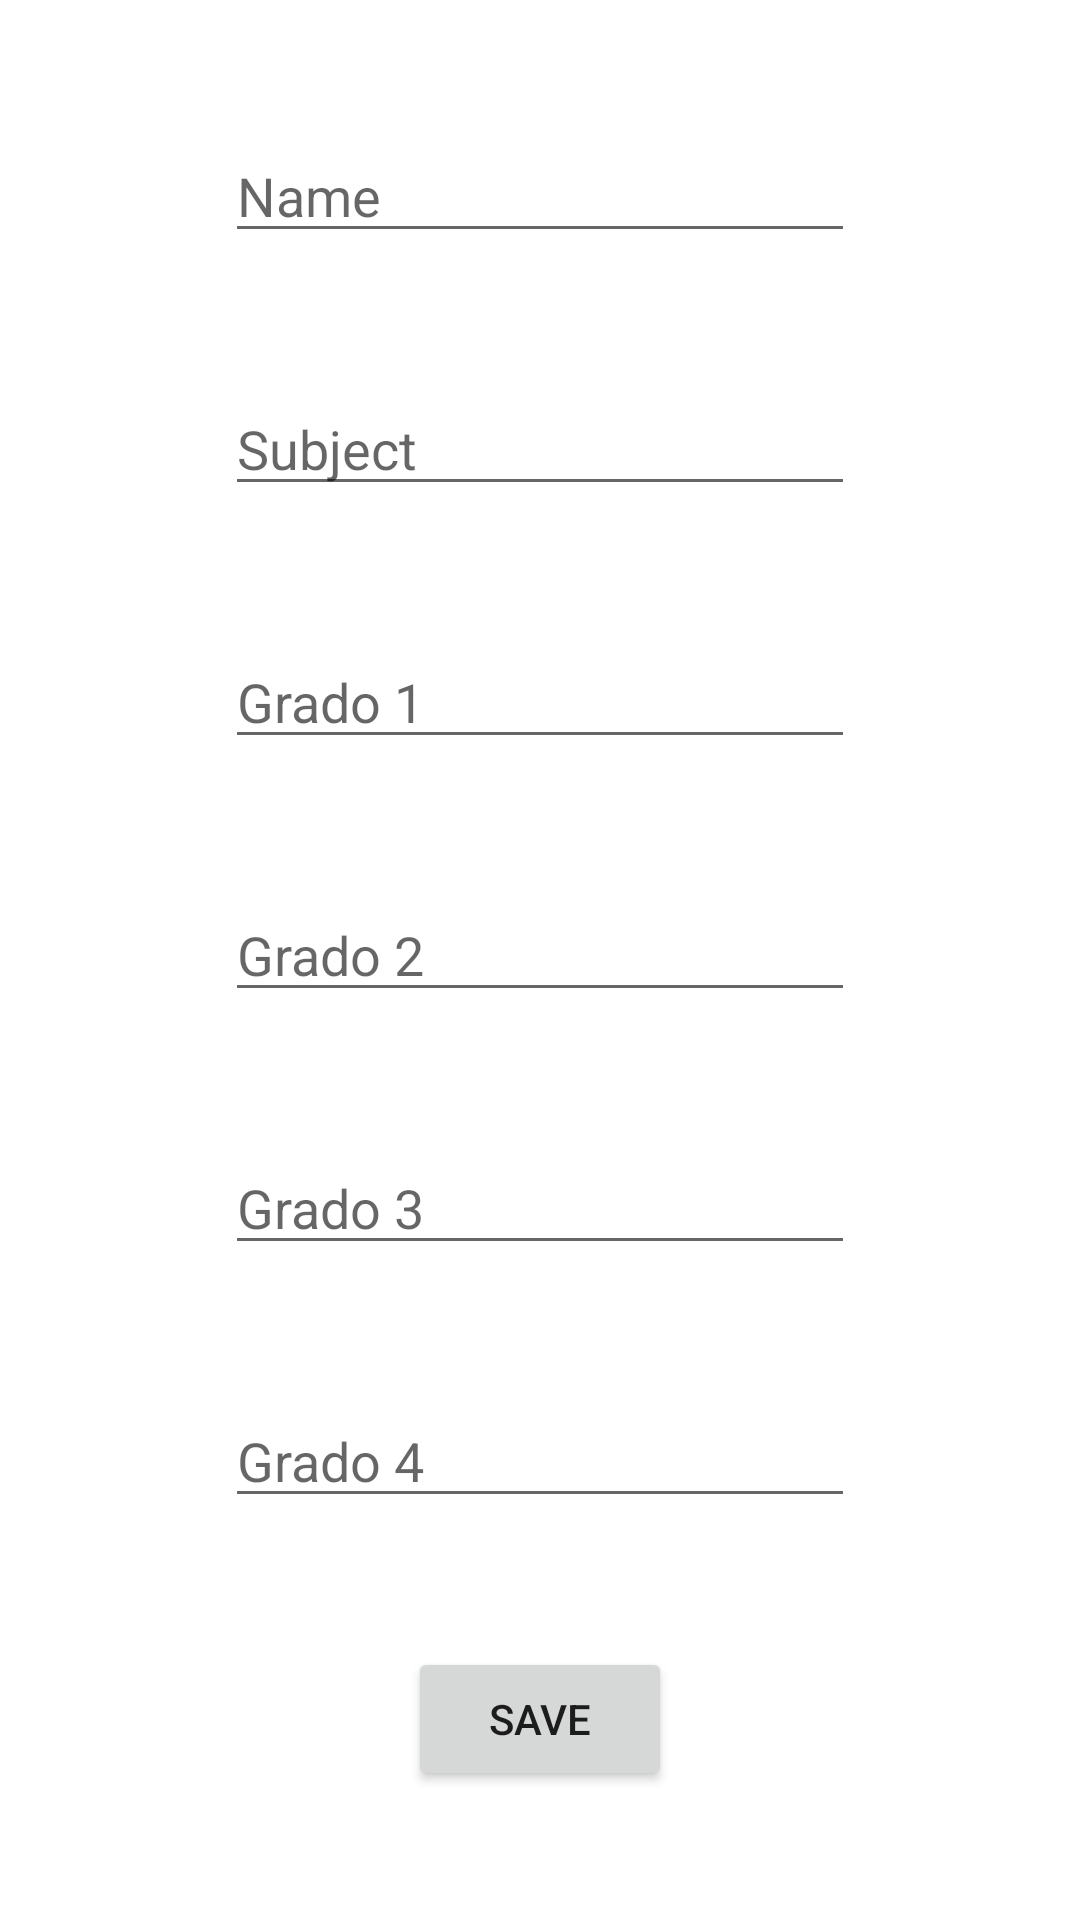

Android layout source for this screen:
<!-- AndroidManifest.xml: application theme Theme.Grades -->
<!-- res/layout/fragment_update.xml -->
<?xml version="1.0" encoding="utf-8"?>
<androidx.constraintlayout.widget.ConstraintLayout xmlns:android="http://schemas.android.com/apk/res/android"
    xmlns:app="http://schemas.android.com/apk/res-auto"
    xmlns:tools="http://schemas.android.com/tools"
    android:layout_width="match_parent"
    android:layout_height="match_parent"
    tools:context=".view.UpdateFragment">


    <EditText
        android:id="@+id/editTextUpdateName"
        android:layout_width="wrap_content"
        android:layout_height="wrap_content"
        android:ems="10"
        android:inputType="textPersonName"
        android:hint="Name"
        app:layout_constraintBottom_toTopOf="@+id/editTextUpdateSubject"
        app:layout_constraintEnd_toEndOf="parent"
        app:layout_constraintStart_toStartOf="parent"
        app:layout_constraintTop_toTopOf="parent" />

    <EditText
        android:id="@+id/editTextUpdateSubject"
        android:layout_width="wrap_content"
        android:layout_height="wrap_content"
        android:ems="10"
        android:inputType="textPersonName"
        android:hint="Subject"
        app:layout_constraintBottom_toTopOf="@+id/editTextUpdateGradeFirst"
        app:layout_constraintEnd_toEndOf="parent"
        app:layout_constraintStart_toStartOf="parent"
        app:layout_constraintTop_toBottomOf="@+id/editTextUpdateName" />

    <EditText
        android:id="@+id/editTextUpdateGradeFirst"
        android:layout_width="wrap_content"
        android:layout_height="wrap_content"
        android:ems="10"
        android:inputType="number"
        android:hint="Grado 1"
        app:layout_constraintBottom_toTopOf="@+id/editTextUpdateGradeSecond"
        app:layout_constraintEnd_toEndOf="parent"
        app:layout_constraintStart_toStartOf="parent"
        app:layout_constraintTop_toBottomOf="@+id/editTextUpdateSubject" />

    <EditText
        android:id="@+id/editTextUpdateGradeSecond"
        android:layout_width="wrap_content"
        android:layout_height="wrap_content"
        android:ems="10"
        android:inputType="number"
        android:hint="Grado 2"
        app:layout_constraintBottom_toTopOf="@+id/editTextUpdateGradeThird"
        app:layout_constraintEnd_toEndOf="parent"
        app:layout_constraintStart_toStartOf="parent"
        app:layout_constraintTop_toBottomOf="@+id/editTextUpdateGradeFirst" />

    <EditText
        android:id="@+id/editTextUpdateGradeThird"
        android:layout_width="wrap_content"
        android:layout_height="wrap_content"
        android:ems="10"
        android:inputType="number"
        android:hint="Grado 3"
        app:layout_constraintBottom_toTopOf="@+id/editTextUpdateGradeFourth"
        app:layout_constraintEnd_toEndOf="parent"
        app:layout_constraintStart_toStartOf="parent"
        app:layout_constraintTop_toBottomOf="@+id/editTextUpdateGradeSecond" />

    <EditText
        android:id="@+id/editTextUpdateGradeFourth"
        android:layout_width="wrap_content"
        android:layout_height="wrap_content"
        android:ems="10"
        android:inputType="number"
        android:hint="Grado 4"
        app:layout_constraintBottom_toTopOf="@+id/button"
        app:layout_constraintEnd_toEndOf="parent"
        app:layout_constraintStart_toStartOf="parent"
        app:layout_constraintTop_toBottomOf="@+id/editTextUpdateGradeThird" />

    <Button
        android:id="@+id/button"
        android:layout_width="wrap_content"
        android:layout_height="wrap_content"
        android:text="Save"
        app:layout_constraintBottom_toBottomOf="parent"
        app:layout_constraintEnd_toEndOf="parent"
        app:layout_constraintStart_toStartOf="parent"
        app:layout_constraintTop_toBottomOf="@+id/editTextUpdateGradeFourth"/>
</androidx.constraintlayout.widget.ConstraintLayout>
<!-- resources referenced by this layout -->
<resources>
  <style name="Theme.Grades" parent="Theme.MaterialComponents.DayNight.DarkActionBar">
          
          <item name="colorPrimary">@color/purple_500</item>
          <item name="colorPrimaryVariant">@color/purple_700</item>
          <item name="colorOnPrimary">@color/white</item>
          
          <item name="colorSecondary">@color/teal_200</item>
          <item name="colorSecondaryVariant">@color/teal_700</item>
          <item name="colorOnSecondary">@color/black</item>
          
          <item name="android:statusBarColor">?attr/colorPrimaryVariant</item>
          
      </style>
  <!-- not gathered from this repository: default colours our renderer supplied (Android Studio template values) -->
  <color name="purple_500">#FF6200EE</color>
  <color name="purple_700">#FF3700B3</color>
  <color name="teal_200">#FF03DAC5</color>
  <color name="teal_700">#FF018786</color>
  <color name="black">#FF000000</color>
  <color name="white">#FFFFFFFF</color>
</resources>
